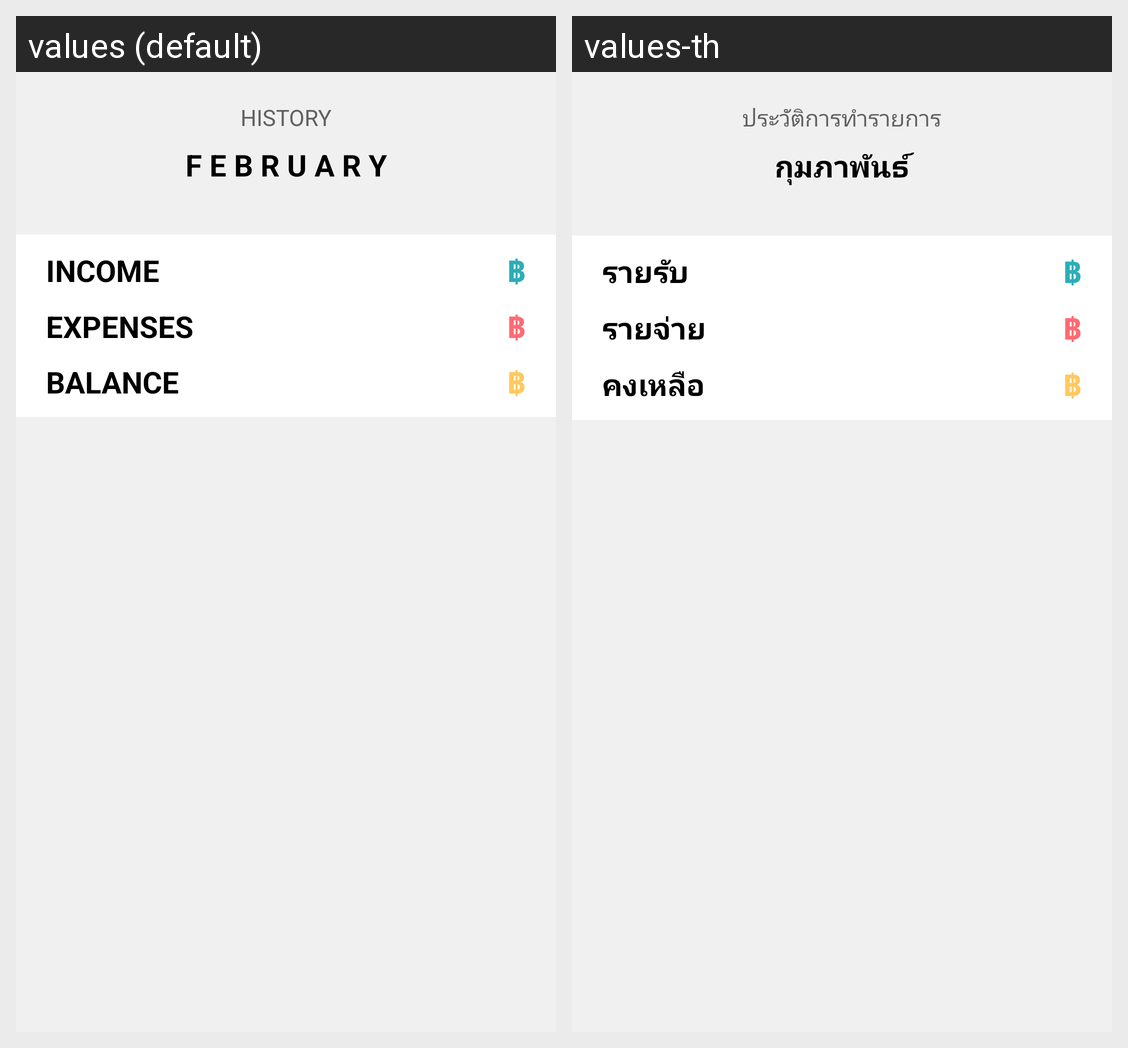

Translations of the strings shown on this Android screen, per locale in the grid:
Android screen res/layout/fragment_history.xml rendered under 2 locales, left to right: values (default), values-th. Device: Nexus 5 (rendered at 1080×1920; each locale shown at half size, 540×960, under a caption strip naming it); theme Theme.MoneyTracker.
Strings drawn on this screen, with the default value and each locale's value (text and hints the layout hard-codes, and strings that could not be matched under every locale, appear in the picture but are not listed):

HISTORY
  values: HISTORY
  values-th: ประวัติการทำรายการ

NOVEMBER
  values: F E B R U A R Y
  values-th: กุมภาพันธ์

INCOME
  values: INCOME
  values-th: รายรับ

bath
  values: ฿
  values-th: ฿

EXPENSES
  values: EXPENSES
  values-th: รายจ่าย

BALANCE
  values: BALANCE
  values-th: คงเหลือ
